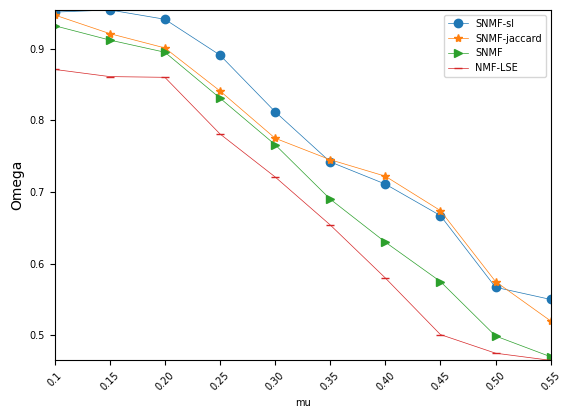

Recreate this plot in Python.
# encoding=utf-8
import matplotlib.pyplot as plt
from pylab import *                                 #支持中文
mpl.rcParams['font.sans-serif'] = ['SimHei']

names = ['0.1', '0.15', '0.20', '0.25', '0.30','0.35', '0.40', '0.45', '0.50','0.55']
x = range(len(names))

SLPA_cm = [0.951,	0.954	,0.941,	0.891,	0.812	,0.742,	0.711,	0.667	,0.567,	0.55]
LPPB    = [0.947,	0.921,	0.901,	0.841,	0.775	,0.745,	0.722,	0.674,	0.575,	0.52]
SLPA    =[0.932,	0.912,	0.895,	0.831,	0.766,	0.69	,0.63,	0.575,	0.499,	0.47]
COPRA   = [0.871,	0.861,	0.86,	0.781	,0.721,	0.654	,0.58,	0.501,	0.475,	0.465]


#plt.plot(x, y, 'ro-')
#plt.plot(x, y1, 'bo-')
#pl.xlim(-1, 11)  # 限定横轴的范围
#pl.ylim(-1, 110)  # 限定纵轴的范围
plt.plot(x, SLPA_cm, marker='o', label=u'SNMF-sl',linewidth=0.5)
plt.plot(x, LPPB, marker='*', label=u'SNMF-jaccard',linewidth=0.5)
plt.plot(x, SLPA, marker='>',label=u'SNMF',linewidth=0.5)
plt.plot(x, COPRA, marker='_', label=u'NMF-LSE',linewidth=0.5)

plt.legend(fontsize=7)  # 让图例生效
plt.xticks(x, names, rotation=45,fontsize=7)
plt.yticks(fontsize=7)
plt.margins(0)
plt.subplots_adjust(bottom=0.15)
plt.xlabel("mu", fontsize=7) #X轴标签
plt.ylabel("Omega") #Y轴标签
#plt.title("A simple plot") #标题

plt.show()

